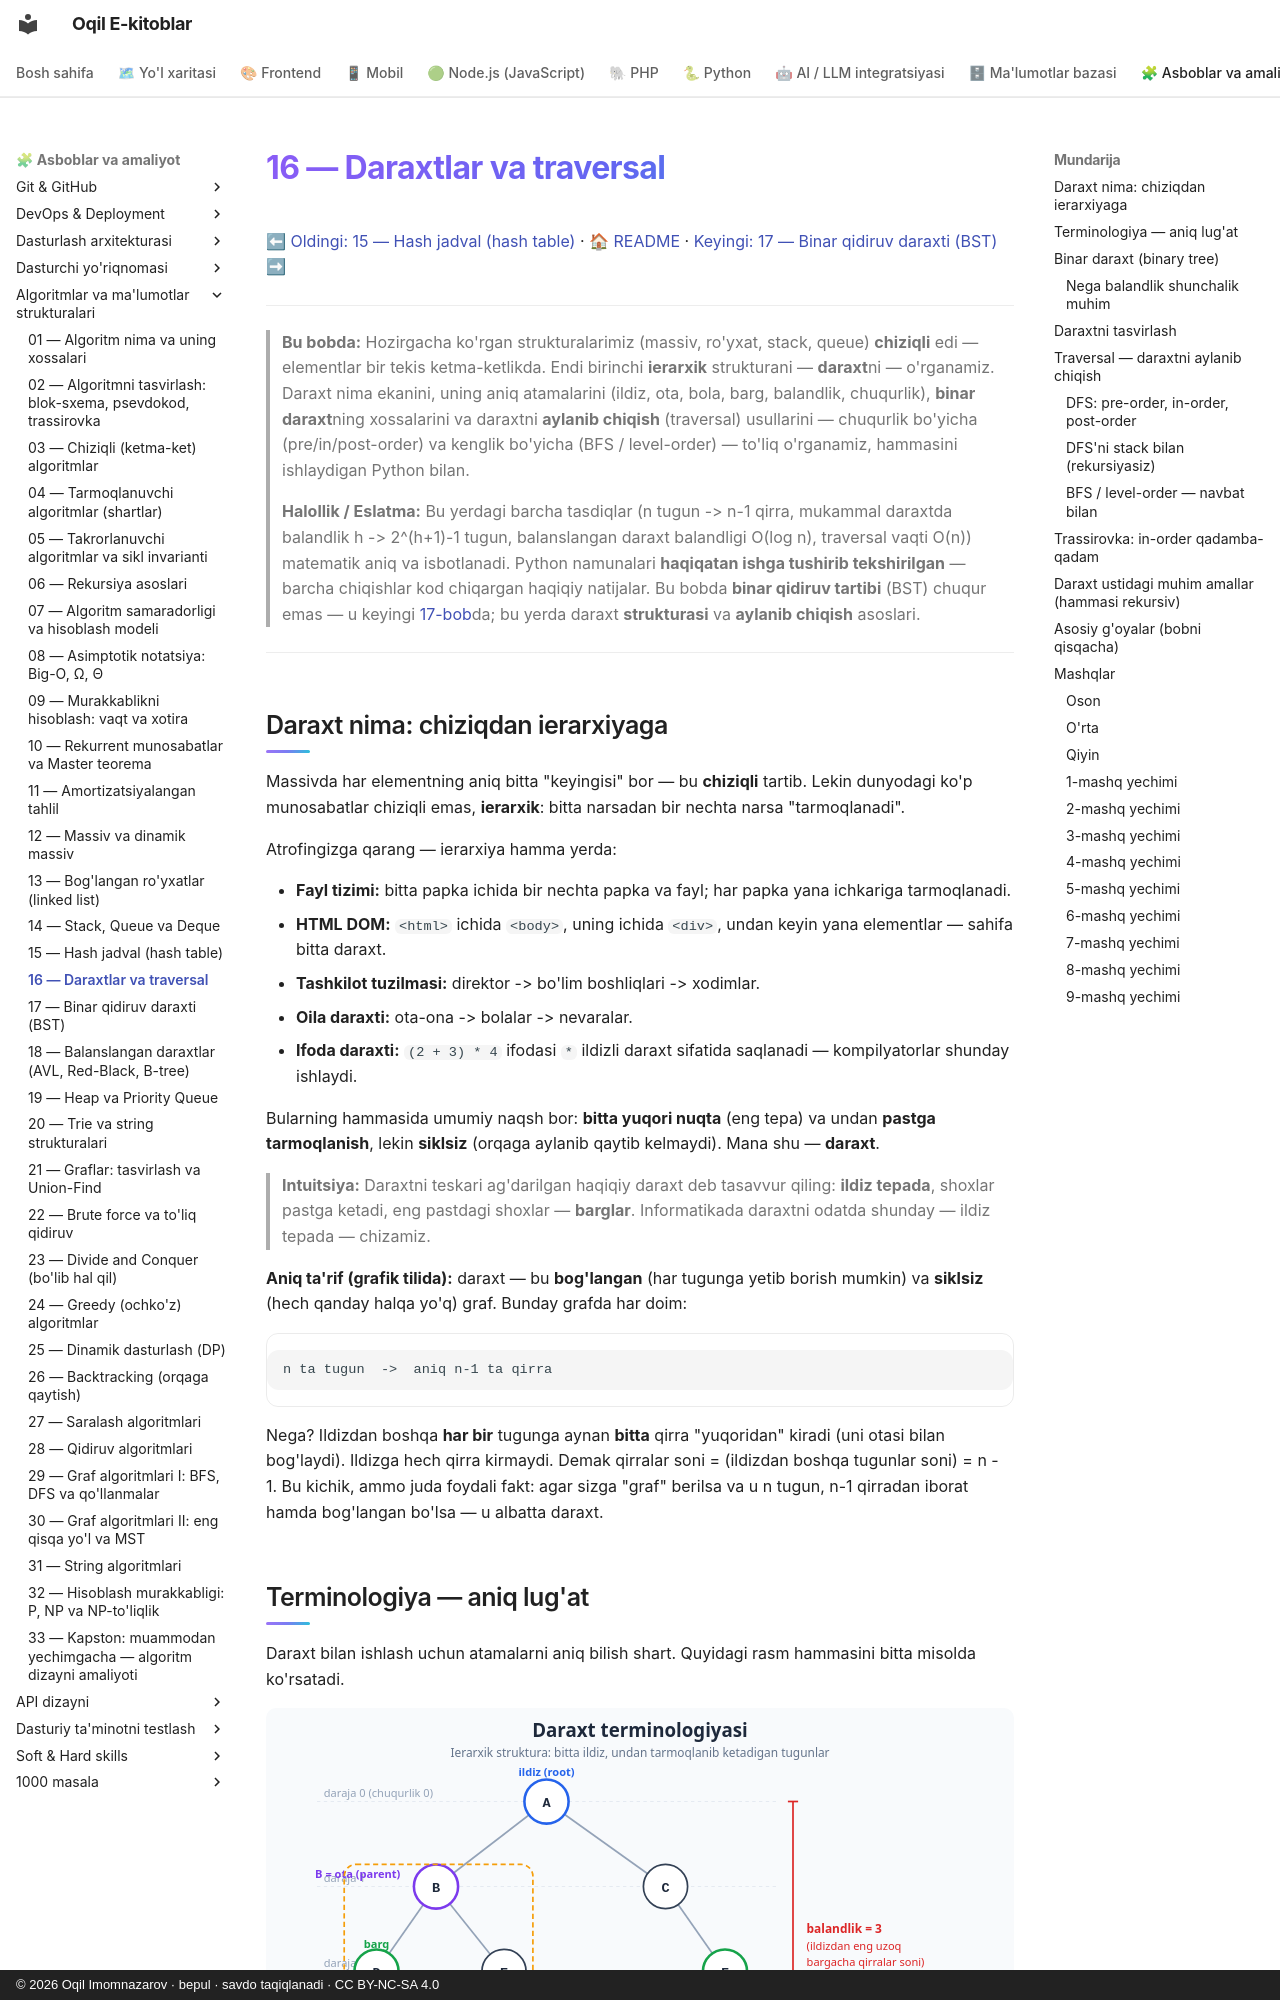

repository: iOqil/e-book · page: algoritmlar/16-daraxtlar-traversal/index.html · generator: mkdocs · copyright: © 2026 Oqil Imomnazarov · bepul · savdo taqiqlanadi · CC BY-NC-SA 4.0

# 16 — Daraxtlar va traversal

[⬅ Oldingi: 15 — Hash jadval (hash table)](./15-hash-jadval.md) · [🏠 README](./README.md) · [Keyingi: 17 — Binar qidiruv daraxti (BST) ➡](./17-binar-qidiruv-daraxti.md)

---

> **Bu bobda:** Hozirgacha ko'rgan strukturalarimiz (massiv, ro'yxat, stack, queue) **chiziqli** edi — elementlar bir tekis ketma-ketlikda. Endi birinchi **ierarxik** strukturani — **daraxt**ni — o'rganamiz. Daraxt nima ekanini, uning aniq atamalarini (ildiz, ota, bola, barg, balandlik, chuqurlik), **binar daraxt**ning xossalarini va daraxtni **aylanib chiqish** (traversal) usullarini — chuqurlik bo'yicha (pre/in/post-order) va kenglik bo'yicha (BFS / level-order) — to'liq o'rganamiz, hammasini ishlaydigan Python bilan.
>
> **Halollik / Eslatma:** Bu yerdagi barcha tasdiqlar (n tugun -> n-1 qirra, mukammal daraxtda balandlik h -> 2^(h+1)-1 tugun, balanslangan daraxt balandligi O(log n), traversal vaqti O(n)) matematik aniq va isbotlanadi. Python namunalari **haqiqatan ishga tushirib tekshirilgan** — barcha chiqishlar kod chiqargan haqiqiy natijalar. Bu bobda **binar qidiruv tartibi** (BST) chuqur emas — u keyingi [17-bob](./17-binar-qidiruv-daraxti.md)da; bu yerda daraxt **strukturasi** va **aylanib chiqish** asoslari.

---

## Daraxt nima: chiziqdan ierarxiyaga

Massivda har elementning aniq bitta "keyingisi" bor — bu **chiziqli** tartib. Lekin dunyodagi ko'p munosabatlar chiziqli emas, **ierarxik**: bitta narsadan bir nechta narsa "tarmoqlanadi".

Atrofingizga qarang — ierarxiya hamma yerda:

- **Fayl tizimi:** bitta papka ichida bir nechta papka va fayl; har papka yana ichkariga tarmoqlanadi.
- **HTML DOM:** `<html>` ichida `<body>`, uning ichida `<div>`, undan keyin yana elementlar — sahifa bitta daraxt.
- **Tashkilot tuzilmasi:** direktor -> bo'lim boshliqlari -> xodimlar.
- **Oila daraxti:** ota-ona -> bolalar -> nevaralar.
- **Ifoda daraxti:** `(2 + 3) * 4` ifodasi `*` ildizli daraxt sifatida saqlanadi — kompilyatorlar shunday ishlaydi.

Bularning hammasida umumiy naqsh bor: **bitta yuqori nuqta** (eng tepa) va undan **pastga tarmoqlanish**, lekin **siklsiz** (orqaga aylanib qaytib kelmaydi). Mana shu — **daraxt**.

> **Intuitsiya:** Daraxtni teskari ag'darilgan haqiqiy daraxt deb tasavvur qiling: **ildiz tepada**, shoxlar pastga ketadi, eng pastdagi shoxlar — **barglar**. Informatikada daraxtni odatda shunday — ildiz tepada — chizamiz.

**Aniq ta'rif (grafik tilida):** daraxt — bu **bog'langan** (har tugunga yetib borish mumkin) va **siklsiz** (hech qanday halqa yo'q) graf. Bunday grafda har doim:

```text
n ta tugun  ->  aniq n-1 ta qirra
```

Nega? Ildizdan boshqa **har bir** tugunga aynan **bitta** qirra "yuqoridan" kiradi (uni otasi bilan bog'laydi). Ildizga hech qirra kirmaydi. Demak qirralar soni = (ildizdan boshqa tugunlar soni) = n - 1. Bu kichik, ammo juda foydali fakt: agar sizga "graf" berilsa va u n tugun, n-1 qirradan iborat hamda bog'langan bo'lsa — u albatta daraxt.
